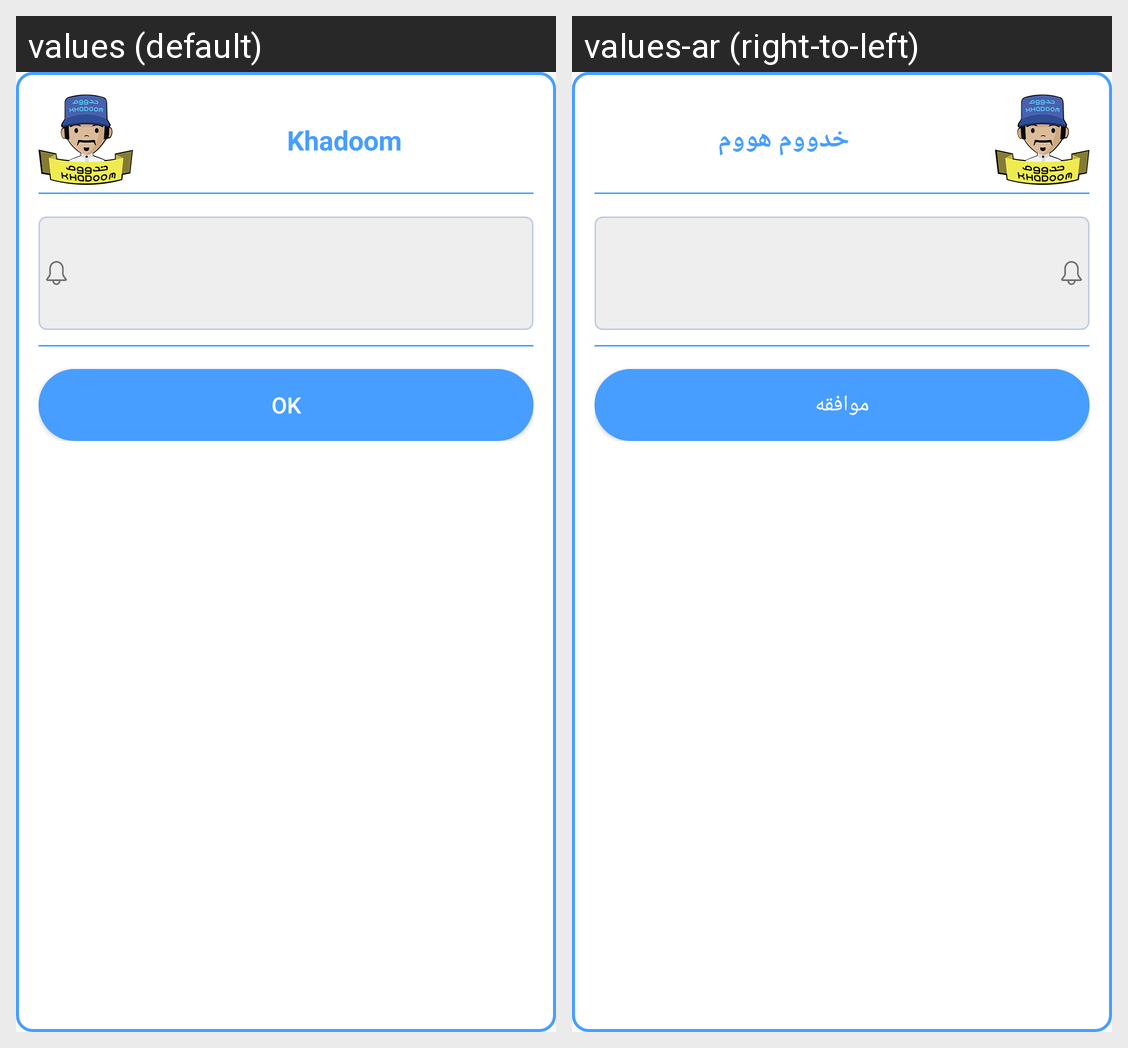

This grid shows one Android layout under two languages. Give, for every string resource on the screen, its name, the default text and each shown locale's text.
Android screen res/layout/activity_genral_notify_detail_activ.xml rendered under 2 locales, left to right: values (default), values-ar (right-to-left). Device: Nexus 5 (rendered at 1080×1920; each locale shown at half size, 540×960, under a caption strip naming it); theme AppTheme.
Strings drawn on this screen, with the default value and each locale's value (text and hints the layout hard-codes, and strings that could not be matched under every locale, appear in the picture but are not listed):

app_name
  values: Khadoom
  values-ar: خدووم هووم

ok_dialog
  values: OK
  values-ar: موافقه
